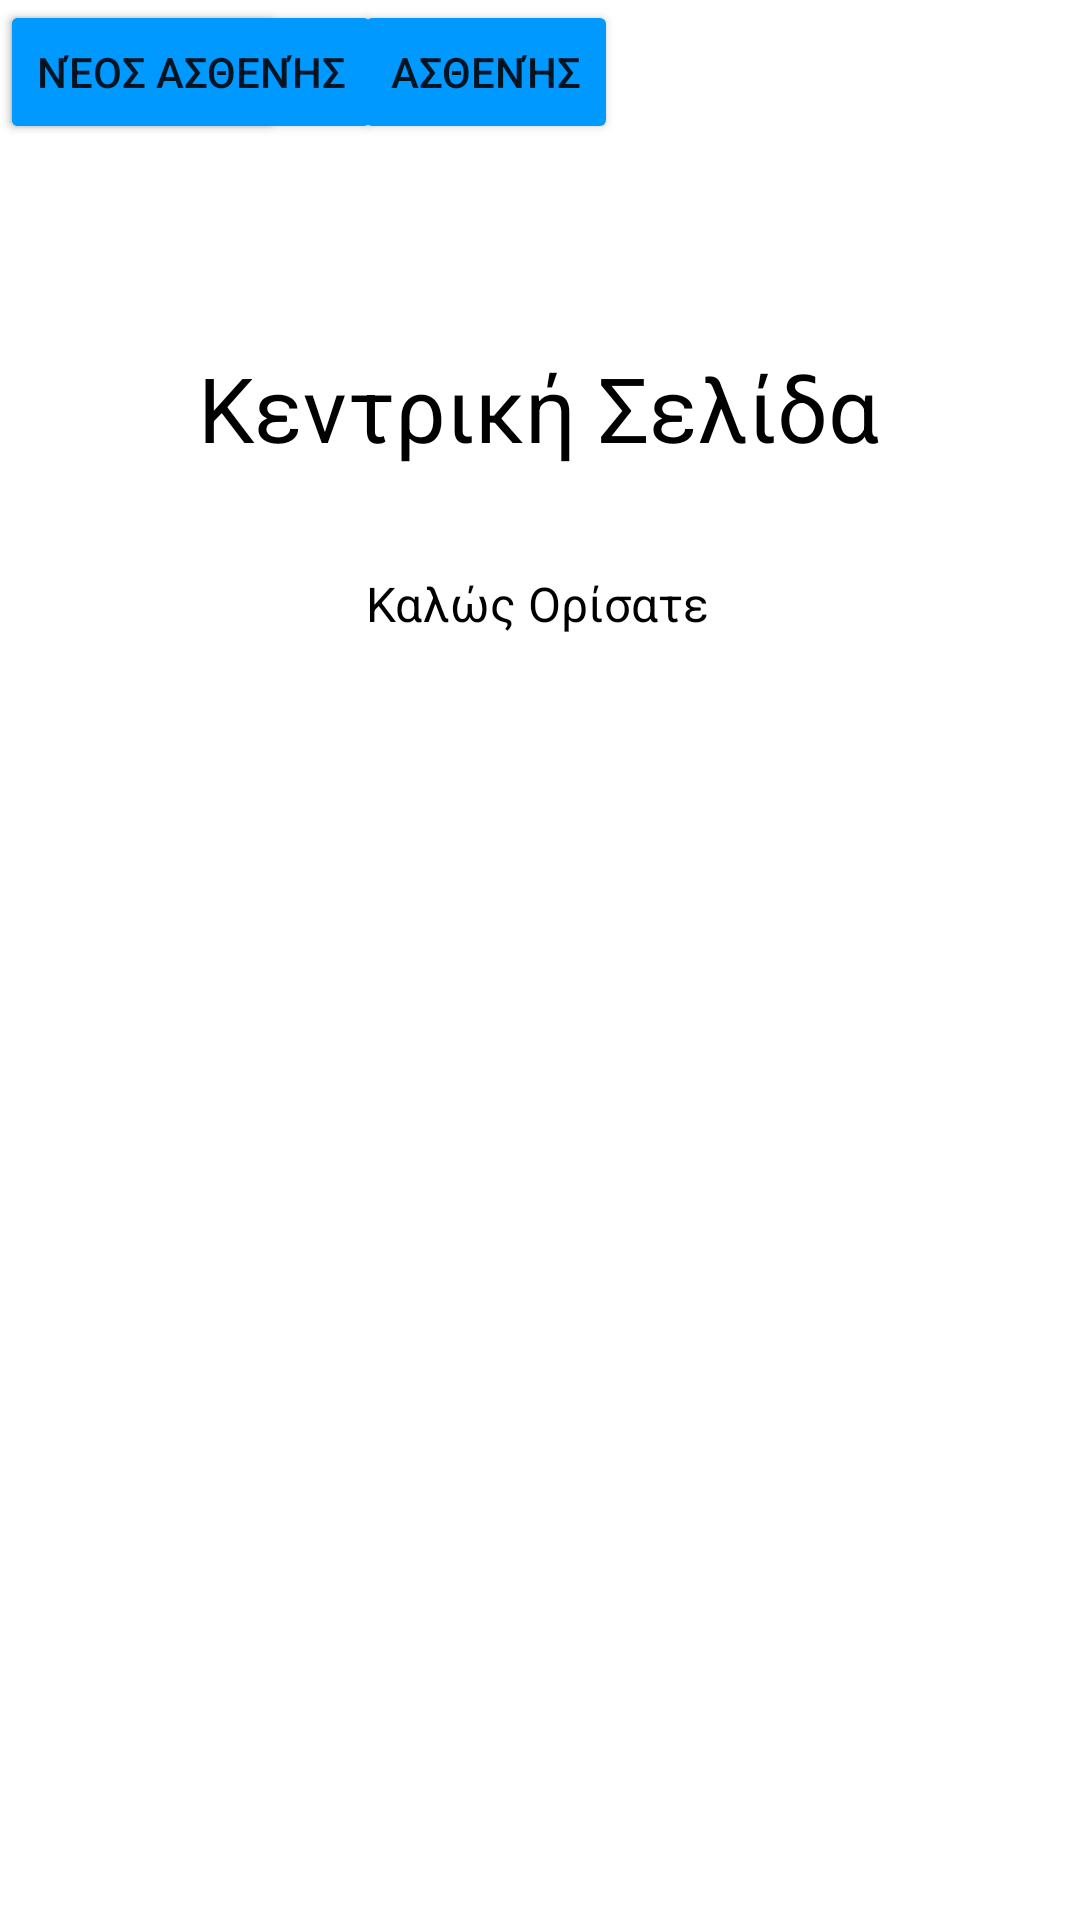

Here is an Android app screen rendered from its layout file. Give the layout XML and the strings, colors and styles it references.
<!-- AndroidManifest.xml: application theme Theme.PhysiotherapyCenterApplication -->
<!-- res/layout/doctormainpage.xml -->
<?xml version="1.0" encoding="utf-8"?>
<LinearLayout xmlns:android="http://schemas.android.com/apk/res/android"
    xmlns:app="http://schemas.android.com/apk/res-auto"
    xmlns:tools="http://schemas.android.com/tools"
    android:layout_width="match_parent"
    android:layout_height="match_parent">

    <androidx.constraintlayout.widget.ConstraintLayout
        android:layout_width="match_parent"
        android:layout_height="match_parent">

        <TextView
            android:id="@+id/textView29"
            android:layout_width="wrap_content"
            android:layout_height="wrap_content"
            android:layout_marginBottom="428dp"
            android:text="@string/welcomedoctor"
            android:textAlignment="center"
            android:textColor="@color/black"
            android:textSize="16sp"
            app:layout_constraintBottom_toBottomOf="parent"
            app:layout_constraintEnd_toEndOf="parent"
            app:layout_constraintHorizontal_bias="0.497"
            app:layout_constraintStart_toStartOf="parent"
            app:layout_constraintTop_toBottomOf="@+id/textView40"
            app:layout_constraintVertical_bias="0.069" />

        <TextView
            android:id="@+id/textView23"
            android:layout_width="wrap_content"
            android:layout_height="wrap_content"
            android:layout_marginTop="32dp"
            android:layout_marginBottom="484dp"
            android:text="@string/maindoctorpage"
            android:textColor="@color/black"
            android:textSize="30sp"
            app:layout_constraintBottom_toBottomOf="parent"
            app:layout_constraintEnd_toEndOf="parent"
            app:layout_constraintHorizontal_bias="0.497"
            app:layout_constraintStart_toStartOf="parent"
            app:layout_constraintTop_toBottomOf="@+id/imageView" />

        <ImageView
            android:id="@+id/imageView5"
            android:layout_width="100dp"
            android:layout_height="100dp"
            android:layout_marginTop="64dp"
            android:src="@drawable/appicon1"
            android:visibility="visible"
            app:layout_constraintEnd_toEndOf="parent"
            app:layout_constraintStart_toStartOf="parent"
            app:layout_constraintTop_toTopOf="parent" />

        <Button
            android:id="@+id/button3"
            android:layout_width="wrap_content"
            android:layout_height="wrap_content"
            android:layout_marginEnd="154dp"
            android:backgroundTint="@color/buttonColor"
            android:text="Ασθενής"
            app:layout_constraintEnd_toEndOf="parent"
            tools:layout_editor_absoluteY="455dp" />

        <Button
            android:id="@+id/button4"
            android:layout_width="wrap_content"
            android:layout_height="wrap_content"
            android:backgroundTint="@color/buttonColor"
            android:text="Ραντεβού"
            tools:layout_editor_absoluteX="149dp"
            tools:layout_editor_absoluteY="527dp" />

        <Button
            android:id="@+id/button5"
            android:layout_width="wrap_content"
            android:layout_height="wrap_content"
            android:backgroundTint="@color/buttonColor"
            android:text="Νέος Ασθενής"
            tools:layout_editor_absoluteX="130dp"
            tools:layout_editor_absoluteY="607dp" />
    </androidx.constraintlayout.widget.ConstraintLayout>
</LinearLayout>
<!-- resources referenced by this layout -->
<resources>
  <color name="black">#FF000000</color>
  <color name="buttonColor">#0099ff</color>
  <string name="maindoctorpage">Κεντρική Σελίδα</string>
  <string name="welcomedoctor">Καλώς Ορίσατε</string>
  <style name="Theme.PhysiotherapyCenterApplication" parent="Theme.MaterialComponents.DayNight.DarkActionBar">
          
          <item name="colorPrimary">@color/purple_500</item>
          <item name="colorPrimaryVariant">@color/purple_700</item>
          <item name="colorOnPrimary">@color/white</item>
          
          <item name="colorSecondary">@color/teal_200</item>
          <item name="colorSecondaryVariant">@color/teal_700</item>
          <item name="colorOnSecondary">@color/black</item>
          
          <item name="android:statusBarColor">?attr/colorPrimaryVariant</item>
          
      </style>
  <color name="purple_500">#FF6200EE</color>
  <color name="purple_700">#FF3700B3</color>
  <color name="white">#FFFFFFFF</color>
  <color name="teal_200">#FF03DAC5</color>
  <color name="teal_700">#FF018786</color>
</resources>
